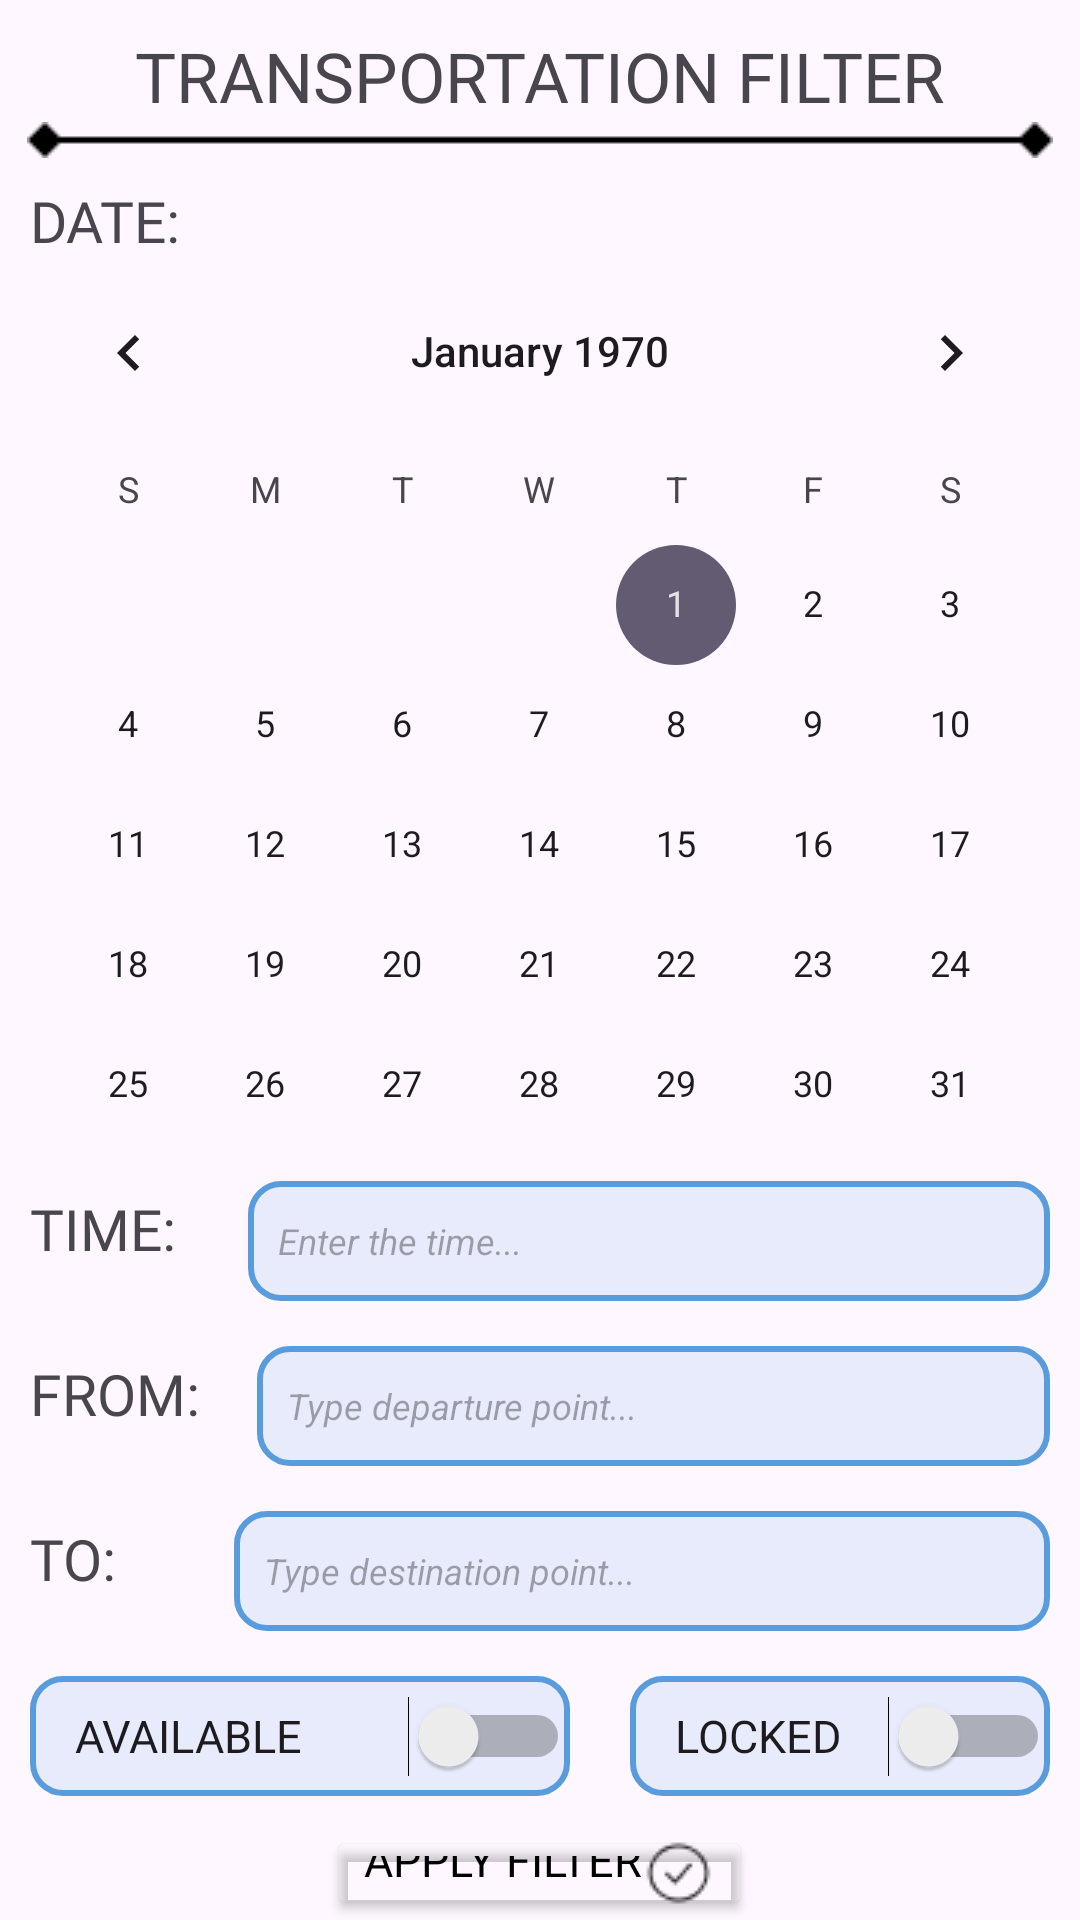

Write the Android layout XML for this screen, with the resource values it uses.
<!-- AndroidManifest.xml: application theme Theme.VOYN -->
<!-- res/layout/activity_transportation_filter.xml -->
<?xml version="1.0" encoding="utf-8"?>
<androidx.constraintlayout.widget.ConstraintLayout xmlns:android="http://schemas.android.com/apk/res/android"
    xmlns:app="http://schemas.android.com/apk/res-auto"
    xmlns:tools="http://schemas.android.com/tools"
    android:layout_width="match_parent"
    android:layout_height="match_parent"
    tools:context=".Transportation.TransportationFilter">

    <LinearLayout
        android:layout_width="match_parent"
        android:layout_height="match_parent"
        android:orientation="vertical">

        <TextView
            android:id="@+id/textView10324"
            android:layout_width="match_parent"
            android:layout_height="wrap_content"
            android:fontFamily="@font/jockey_one"
            android:text="TRANSPORTATION FILTER"

            android:textAlignment="center"
            android:textSize="23sp"
            android:layout_marginTop="10dp"/>

        <ImageView
            android:id="@+id/imageView10234"
            android:layout_width="match_parent"
            android:layout_height="wrap_content"
            android:layout_marginBottom="5dp"
            app:srcCompat="@drawable/bar" />

        <TextView
            android:id="@+id/textView67"
            android:layout_width="wrap_content"
            android:layout_height="23dp"
            android:layout_marginLeft="10dp"
            android:layout_marginTop="3dp"
            android:fontFamily="@font/jockey_one"
            android:text="DATE:"
            android:textSize="19sp" />

        <CalendarView
            android:id="@+id/calendar"
            android:layout_width="match_parent"
            android:layout_height="300dp"
            tools:layout_editor_absoluteX="16dp"
            tools:layout_editor_absoluteY="166dp" />

        <LinearLayout
            android:layout_width="match_parent"
            android:layout_height="40dp"
            android:orientation="horizontal"
            android:layout_marginTop="10dp">

            <TextView
                android:id="@+id/textView65"
                android:layout_width="wrap_content"
                android:layout_height="match_parent"
                android:layout_marginLeft="10dp"
                android:layout_marginTop="3dp"
                android:layout_marginRight="19dp"
                android:fontFamily="@font/jockey_one"
                android:text="TIME:"
                android:textSize="19sp" />

            <EditText
                android:id="@+id/timeFilter"
                android:layout_width="match_parent"
                android:layout_height="match_parent"
                android:layout_marginLeft="5dp"
                android:layout_marginRight="10dp"
                android:background="@drawable/transportation_edittext_shape"
                android:ems="10"
                android:hint="Enter the time..."
                android:inputType="text"
                android:paddingLeft="10dp"
                android:textSize="12sp"
                android:textStyle="italic"
                tools:layout_editor_absoluteX="174dp"
                tools:layout_editor_absoluteY="408dp" />
        </LinearLayout>


        <LinearLayout
            android:layout_width="match_parent"
            android:layout_height="40dp"
            android:orientation="horizontal"
            android:layout_marginTop="15dp">

            <TextView
                android:id="@+id/textView68"
                android:layout_width="wrap_content"
                android:layout_height="match_parent"
                android:layout_marginLeft="10dp"
                android:layout_marginTop="3dp"
                android:layout_marginRight="17dp"
                android:fontFamily="@font/jockey_one"
                android:text="FROM:"
                android:textSize="19sp"/>

            <EditText
                android:id="@+id/departure"
                android:layout_width="match_parent"
                android:layout_height="match_parent"
                android:layout_marginLeft="2dp"
                android:layout_marginRight="10dp"
                android:background="@drawable/transportation_edittext_shape"
                android:ems="10"
                android:hint="Type departure point..."
                android:inputType="text"
                android:paddingLeft="10dp"
                android:textSize="12sp"
                android:textStyle="italic"
                tools:layout_editor_absoluteX="174dp"
                tools:layout_editor_absoluteY="408dp" />/>

        </LinearLayout>



        <LinearLayout
            android:layout_width="match_parent"
            android:layout_height="40dp"
            android:orientation="horizontal"
            android:layout_marginTop="15dp">

            <TextView
                android:id="@+id/textView69"
                android:layout_width="wrap_content"
                android:layout_height="match_parent"
                android:layout_marginLeft="10dp"
                android:layout_marginTop="3dp"
                android:layout_marginRight="34dp"
                android:fontFamily="@font/jockey_one"
                android:text="TO:"
                android:textSize="19sp" />

            <EditText
                android:id="@+id/destination"
                android:layout_width="match_parent"
                android:layout_height="match_parent"
                android:layout_marginLeft="5dp"
                android:layout_marginRight="10dp"
                android:background="@drawable/transportation_edittext_shape"
                android:ems="10"
                android:hint="Type destination point..."
                android:inputType="text"
                android:paddingLeft="10dp"
                android:textSize="12sp"
                android:textStyle="italic"
                tools:layout_editor_absoluteX="174dp"
                tools:layout_editor_absoluteY="408dp" />
        </LinearLayout>



        <LinearLayout
            android:layout_width="match_parent"
            android:layout_height="40dp"
            android:orientation="horizontal"
            android:layout_marginTop="15dp">

            <Switch
                android:id="@+id/switchAvailable"
                android:layout_width="180dp"
                android:layout_height="match_parent"
                android:layout_marginLeft="10dp"
                android:layout_marginRight="10dp"
                android:layout_gravity="center"

                android:background="@drawable/transportation_edittext_shape"
                android:fontFamily="@font/jockey_one"
                android:text="AVAILABLE"
                android:textSize="15dp"
                android:paddingLeft="15dp"
                tools:layout_editor_absoluteX="35dp"
                tools:layout_editor_absoluteY="515dp" />

            <Switch
                android:id="@+id/switchLocked"
                android:layout_width="match_parent"
                android:layout_height="match_parent"
                android:layout_gravity="center"
                android:layout_marginRight="10dp"
                android:layout_marginLeft="10dp"
                android:background="@drawable/transportation_edittext_shape"
                android:fontFamily="@font/jockey_one"
                android:text="LOCKED"
                android:paddingLeft="15dp"
                android:textSize="15dp"
                tools:layout_editor_absoluteX="246dp"
                tools:layout_editor_absoluteY="515dp"/>
        </LinearLayout>



        <Button
            style="@style/Transportation_Page_Buttons_View"
            android:id="@+id/filterButton"
            android:layout_width="wrap_content"
            android:layout_height="wrap_content"
            android:layout_marginTop="10dp"
            android:textSize="15dp"
            android:text="APPLY FILTER"
            android:textColor="@color/black"
            android:fontFamily="@font/jockey_one"
            android:layout_gravity="center"
            android:textIsSelectable="true"
            tools:layout_editor_absoluteX="146dp"
            tools:layout_editor_absoluteY="578dp"
            android:drawableRight="@drawable/t_three" />


    </LinearLayout>
</androidx.constraintlayout.widget.ConstraintLayout>
<!-- resources referenced by this layout -->
<resources>
  <color name="black">#FF000000</color>
  <!-- drawable bar: png bitmap (drawable, 241 bytes) -->
  <!-- drawable t_three: png bitmap (drawable, 615 bytes) -->
  <!-- drawable transportation_edittext_shape (drawable) -->
  <?xml version="1.0" encoding="utf-8"?>
  <shape xmlns:android="http://schemas.android.com/apk/res/android">
      <solid android:color="#21599CDE" ></solid>
      <corners android:radius="10dp" ></corners>
      <stroke android:color="#599CDE"
          android:width="2dp"></stroke>
  </shape>
  <style name="Transportation_Page_Buttons_View">
          <item name="backgroundTint">#00FFFFFF</item>
          <item name="cornerRadius">20dp</item>
          <item name="strokeWidth">2dp</item>
          <item name="strokeColor">@color/black</item>
      </style>
  <style name="Theme.VOYN" parent="Base.Theme.VOYN" />
  <style name="Base.Theme.VOYN" parent="Theme.Material3.DayNight.NoActionBar">
          
          
      </style>
</resources>
